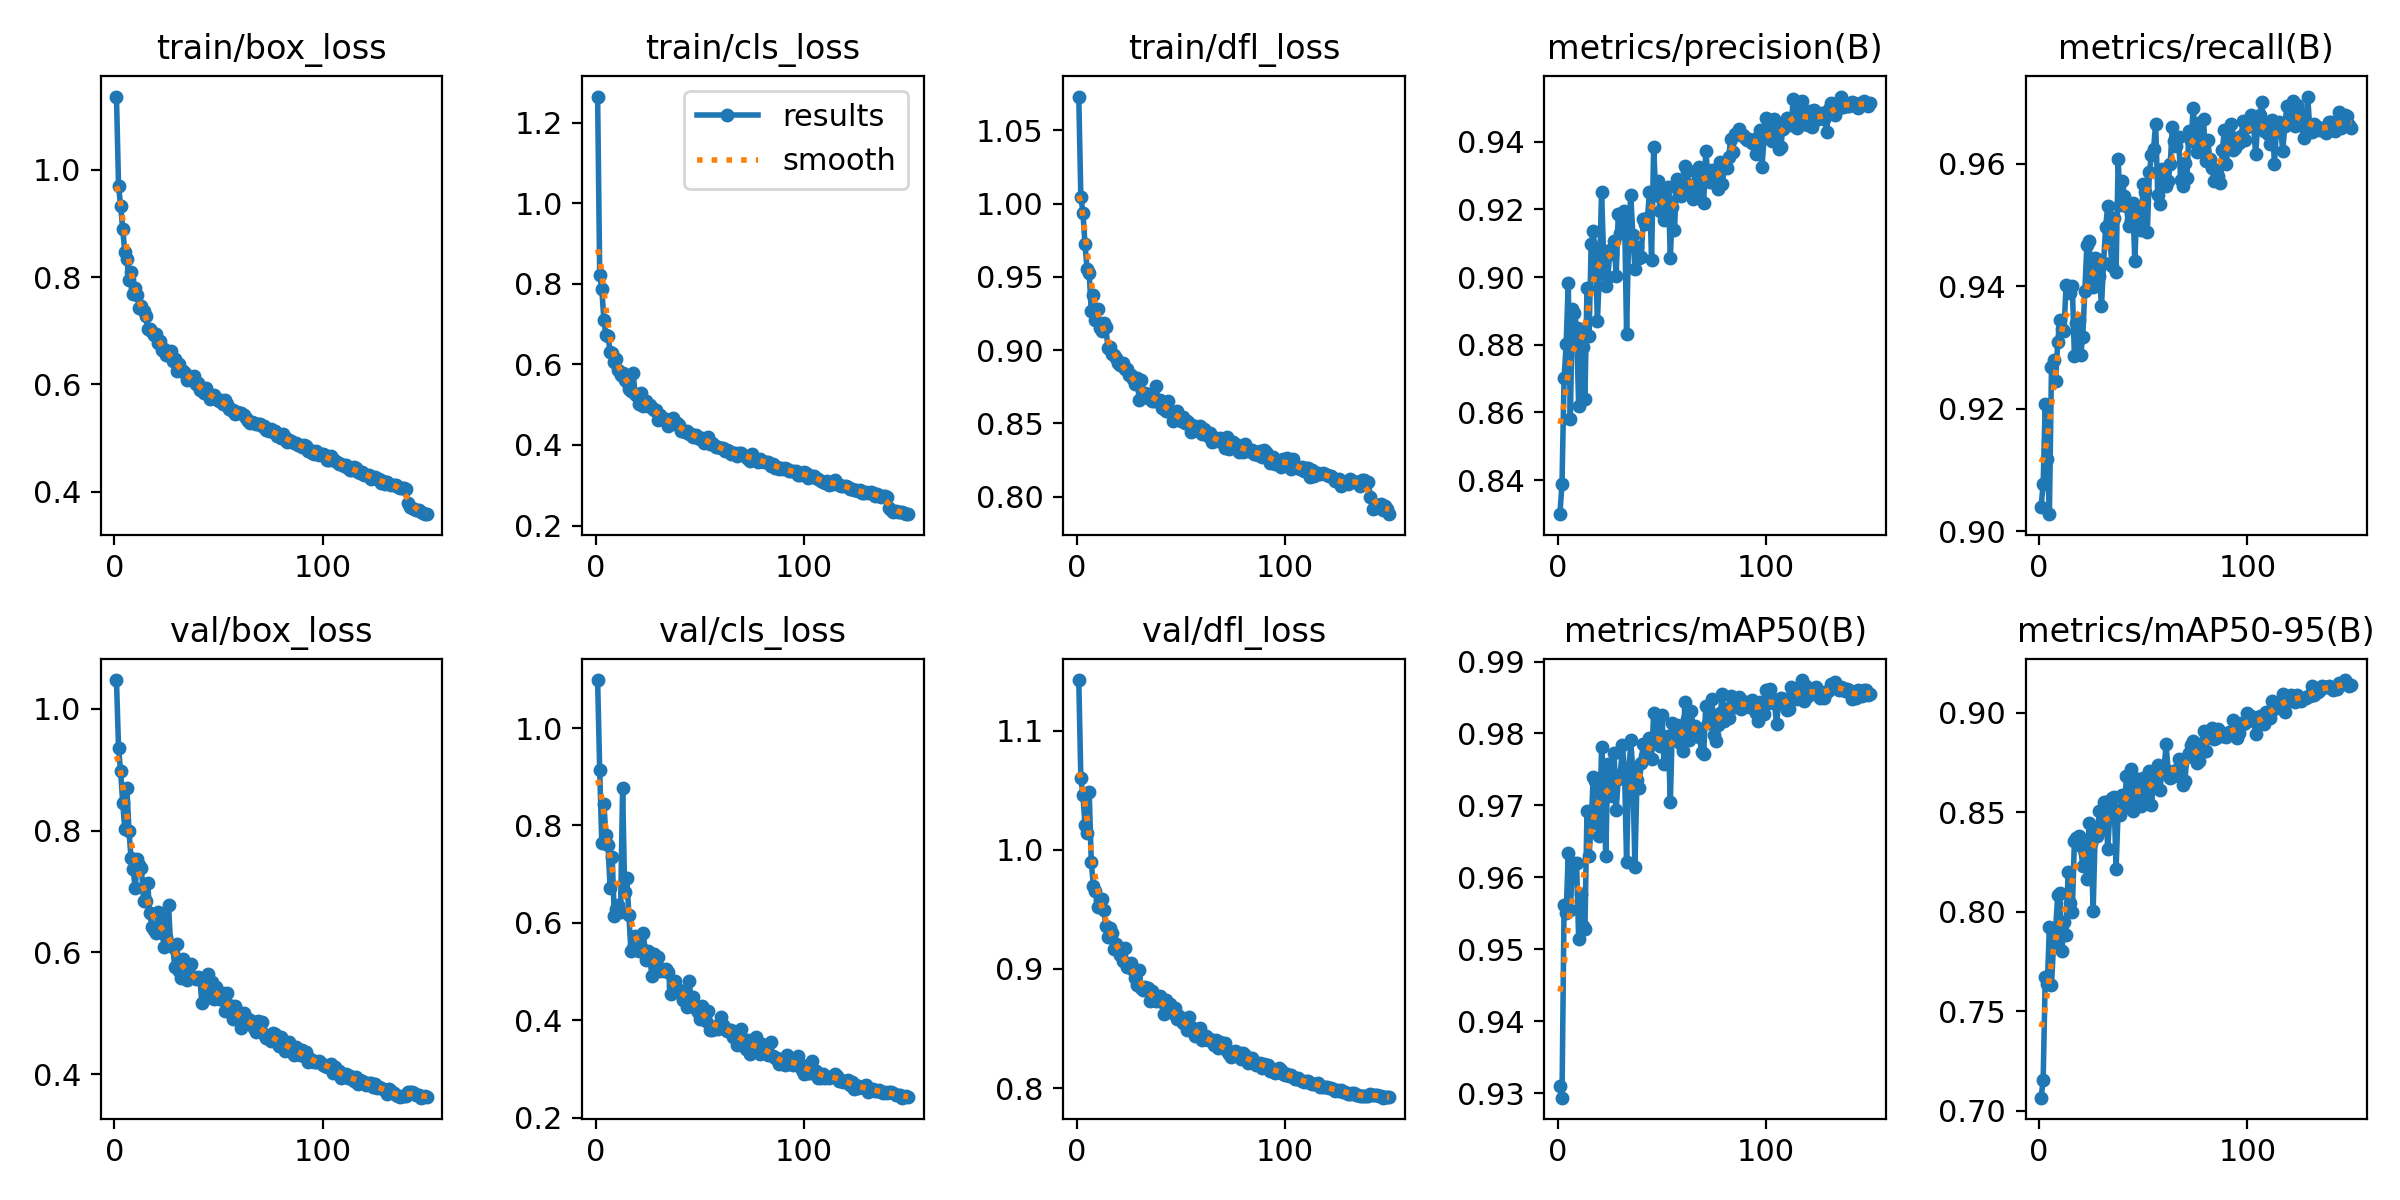

The table this chart was drawn from, first rows:
epoch, time, train/box_loss, train/cls_loss, train/dfl_loss, metrics/precision(B), metrics/recall(B), metrics/mAP50(B), metrics/mAP50-95(B), val/box_loss, val/cls_loss, val/dfl_loss, lr/pg0, lr/pg1, lr/pg2
1, 185, 1.137, 1.265, 1.073, 0.8299, 0.904, 0.9311, 0.7065, 1.047, 1.099, 1.143, 0.000416, 0.000416, 0.000416
2, 363.4, 0.97, 0.8229, 1.005, 0.839, 0.9077, 0.9294, 0.7151, 0.935, 0.9137, 1.06, 0.0008272, 0.0008272, 0.0008272
3, 555.3, 0.9333, 0.7878, 0.9939, 0.8701, 0.9208, 0.9561, 0.7669, 0.897, 0.7648, 1.046, 0.001233, 0.001233, 0.001233
4, 735.8, 0.8903, 0.7108, 0.9724, 0.8802, 0.9119, 0.955, 0.7633, 0.845, 0.8444, 1.02, 0.001225, 0.001225, 0.001225
5, 914.9, 0.8466, 0.6727, 0.9553, 0.8984, 0.9028, 0.9634, 0.7924, 0.8019, 0.7796, 1.014, 0.001217, 0.001217, 0.001217
6, 1093, 0.8336, 0.6708, 0.9524, 0.8581, 0.9267, 0.9555, 0.763, 0.8702, 0.7597, 1.048, 0.001209, 0.001209, 0.001209
7, 1273, 0.7947, 0.6297, 0.9266, 0.8907, 0.928, 0.9615, 0.7838, 0.7993, 0.6706, 0.9899, 0.0012, 0.0012, 0.0012
8, 1449, 0.8104, 0.6292, 0.9375, 0.8895, 0.9245, 0.962, 0.7916, 0.7546, 0.7355, 0.97, 0.001192, 0.001192, 0.001192
9, 1621, 0.7685, 0.6048, 0.9206, 0.8849, 0.9309, 0.962, 0.8083, 0.7361, 0.6151, 0.9656, 0.001184, 0.001184, 0.001184
10, 1800, 0.7805, 0.6128, 0.9284, 0.862, 0.9345, 0.9514, 0.8094, 0.7052, 0.6276, 0.9518, 0.001176, 0.001176, 0.001176
11, 1980, 0.7671, 0.5853, 0.9153, 0.8848, 0.9331, 0.9577, 0.78, 0.7529, 0.6364, 0.9572, 0.001167, 0.001167, 0.001167
12, 2159, 0.742, 0.574, 0.9131, 0.8794, 0.9327, 0.9532, 0.7946, 0.7442, 0.6222, 0.9584, 0.001159, 0.001159, 0.001159
13, 2337, 0.7458, 0.5787, 0.9188, 0.864, 0.9402, 0.9528, 0.7883, 0.7386, 0.8779, 0.9491, 0.001151, 0.001151, 0.001151
14, 2516, 0.7366, 0.5621, 0.9158, 0.8967, 0.9399, 0.9692, 0.8201, 0.6845, 0.6628, 0.936, 0.001143, 0.001143, 0.001143
15, 2689, 0.7278, 0.5551, 0.9016, 0.8827, 0.9389, 0.963, 0.8044, 0.6838, 0.6922, 0.9264, 0.001135, 0.001135, 0.001135
16, 2872, 0.704, 0.539, 0.9023, 0.9099, 0.94, 0.9674, 0.7997, 0.7134, 0.6165, 0.9346, 0.001126, 0.001126, 0.001126
17, 3037, 0.7041, 0.5344, 0.8975, 0.9135, 0.9286, 0.974, 0.8356, 0.6643, 0.5413, 0.9298, 0.001118, 0.001118, 0.001118
18, 3211, 0.6981, 0.5796, 0.8967, 0.9054, 0.9341, 0.9734, 0.8372, 0.6419, 0.5481, 0.9164, 0.00111, 0.00111, 0.00111
19, 3388, 0.6915, 0.5272, 0.8946, 0.8871, 0.9345, 0.9688, 0.838, 0.6366, 0.574, 0.9206, 0.001102, 0.001102, 0.001102
20, 3567, 0.6932, 0.5211, 0.8912, 0.9017, 0.9288, 0.9657, 0.8327, 0.6318, 0.5437, 0.9182, 0.001093, 0.001093, 0.001093
21, 3745, 0.6779, 0.5024, 0.8899, 0.9252, 0.9318, 0.9781, 0.823, 0.6665, 0.5428, 0.9117, 0.001085, 0.001085, 0.001085
22, 3925, 0.6805, 0.5282, 0.8914, 0.9057, 0.9393, 0.9744, 0.8297, 0.639, 0.551, 0.9064, 0.001077, 0.001077, 0.001077
23, 4103, 0.6633, 0.4957, 0.8873, 0.8973, 0.9468, 0.9629, 0.8163, 0.6567, 0.5792, 0.9177, 0.001069, 0.001069, 0.001069
24, 4279, 0.6663, 0.509, 0.8869, 0.9, 0.9474, 0.9758, 0.8445, 0.6088, 0.524, 0.902, 0.00106, 0.00106, 0.00106
25, 4456, 0.655, 0.4961, 0.883, 0.908, 0.9403, 0.9726, 0.8343, 0.6254, 0.5422, 0.9012, 0.001052, 0.001052, 0.001052
26, 4636, 0.6604, 0.4996, 0.8832, 0.9067, 0.9398, 0.9713, 0.8005, 0.6772, 0.5325, 0.9046, 0.001044, 0.001044, 0.001044
27, 4817, 0.6627, 0.4929, 0.8807, 0.9107, 0.9446, 0.9773, 0.8407, 0.6109, 0.4919, 0.8989, 0.001035, 0.001035, 0.001035
28, 4997, 0.6438, 0.4862, 0.8767, 0.9004, 0.9445, 0.9694, 0.8381, 0.6095, 0.5356, 0.8927, 0.001027, 0.001027, 0.001027
29, 5176, 0.6468, 0.4878, 0.881, 0.9185, 0.9417, 0.9737, 0.8507, 0.5759, 0.5159, 0.8863, 0.001019, 0.001019, 0.001019
30, 5358, 0.6243, 0.4612, 0.866, 0.9131, 0.9367, 0.9742, 0.841, 0.6136, 0.5308, 0.8987, 0.001011, 0.001011, 0.001011
31, 5573, 0.6379, 0.475, 0.8795, 0.9183, 0.9438, 0.9784, 0.8552, 0.5699, 0.5008, 0.8842, 0.001002, 0.001002, 0.001002
32, 5774, 0.6243, 0.4669, 0.8696, 0.9196, 0.9496, 0.975, 0.8552, 0.5589, 0.5048, 0.8819, 0.0009942, 0.0009942, 0.0009942
33, 5976, 0.6245, 0.4624, 0.871, 0.8833, 0.9531, 0.9621, 0.8312, 0.5887, 0.5016, 0.8851, 0.000986, 0.000986, 0.000986
34, 6178, 0.6206, 0.4644, 0.8676, 0.9121, 0.9478, 0.9738, 0.8494, 0.5793, 0.5052, 0.8838, 0.0009778, 0.0009778, 0.0009778
35, 6381, 0.6089, 0.4475, 0.8671, 0.9244, 0.9433, 0.9791, 0.8571, 0.5548, 0.4983, 0.8729, 0.0009695, 0.0009695, 0.0009695
36, 6605, 0.6136, 0.4561, 0.8653, 0.9126, 0.9511, 0.9748, 0.8578, 0.5615, 0.4539, 0.8811, 0.0009612, 0.0009612, 0.0009612
37, 6803, 0.6079, 0.4678, 0.8657, 0.9025, 0.9423, 0.9614, 0.8212, 0.5809, 0.4714, 0.8756, 0.000953, 0.000953, 0.000953
38, 6976, 0.616, 0.451, 0.8758, 0.9088, 0.9607, 0.9736, 0.8511, 0.5596, 0.4806, 0.8728, 0.0009447, 0.0009447, 0.0009447
39, 7150, 0.6009, 0.4549, 0.8663, 0.9058, 0.9533, 0.9724, 0.8486, 0.5566, 0.4601, 0.8737, 0.0009365, 0.0009365, 0.0009365
40, 7343, 0.6026, 0.4485, 0.8658, 0.9059, 0.9572, 0.9759, 0.8584, 0.5604, 0.4624, 0.8769, 0.0009283, 0.0009283, 0.0009283
41, 7527, 0.5895, 0.4351, 0.8607, 0.9171, 0.9546, 0.9785, 0.8525, 0.5581, 0.46, 0.8721, 0.00092, 0.00092, 0.00092
42, 7712, 0.589, 0.4355, 0.86, 0.9157, 0.9531, 0.9768, 0.8681, 0.5174, 0.4424, 0.862, 0.0009118, 0.0009118, 0.0009118
43, 7897, 0.5836, 0.4332, 0.8582, 0.9174, 0.9498, 0.977, 0.8576, 0.5512, 0.4469, 0.8743, 0.0009035, 0.0009035, 0.0009035
44, 8080, 0.5931, 0.4358, 0.8655, 0.9251, 0.9507, 0.9793, 0.8716, 0.5246, 0.4281, 0.8656, 0.0008952, 0.0008952, 0.0008952
45, 8258, 0.5812, 0.4267, 0.8576, 0.905, 0.9536, 0.9764, 0.8503, 0.5646, 0.4806, 0.8702, 0.000887, 0.000887, 0.000887
46, 8437, 0.573, 0.4282, 0.8515, 0.9386, 0.9441, 0.9828, 0.867, 0.5361, 0.4331, 0.8631, 0.0008787, 0.0008787, 0.0008787
47, 8614, 0.577, 0.4191, 0.8569, 0.9243, 0.9527, 0.979, 0.8539, 0.5518, 0.4486, 0.8669, 0.0008705, 0.0008705, 0.0008705
48, 8791, 0.5796, 0.425, 0.8588, 0.9284, 0.9515, 0.9814, 0.8656, 0.5235, 0.4231, 0.8579, 0.0008622, 0.0008622, 0.0008622
49, 8973, 0.5736, 0.4181, 0.8546, 0.9196, 0.9491, 0.9782, 0.8532, 0.544, 0.4168, 0.8604, 0.000854, 0.000854, 0.000854
50, 9157, 0.569, 0.4151, 0.8515, 0.9258, 0.9567, 0.9826, 0.8671, 0.5234, 0.403, 0.8571, 0.0008458, 0.0008458, 0.0008458
51, 9339, 0.5708, 0.4164, 0.8545, 0.9169, 0.9554, 0.9757, 0.8584, 0.5233, 0.4302, 0.855, 0.0008375, 0.0008375, 0.0008375
52, 9524, 0.5634, 0.4045, 0.8503, 0.9235, 0.9488, 0.9778, 0.8564, 0.5331, 0.4191, 0.8543, 0.0008293, 0.0008293, 0.0008293
53, 9707, 0.5701, 0.4149, 0.852, 0.9267, 0.9586, 0.9797, 0.8708, 0.504, 0.3977, 0.8485, 0.000821, 0.000821, 0.000821
54, 9890, 0.5636, 0.4204, 0.8506, 0.9056, 0.9614, 0.9704, 0.8536, 0.5342, 0.4192, 0.8596, 0.0008127, 0.0008127, 0.0008127
55, 10072, 0.5542, 0.403, 0.844, 0.9207, 0.9624, 0.9814, 0.8659, 0.5145, 0.381, 0.8485, 0.0008045, 0.0008045, 0.0008045
56, 10253, 0.5518, 0.4049, 0.8465, 0.9139, 0.9665, 0.9812, 0.8711, 0.5032, 0.3805, 0.8503, 0.0007962, 0.0007962, 0.0007962
57, 10436, 0.553, 0.3992, 0.8486, 0.9291, 0.9549, 0.9812, 0.8736, 0.4907, 0.3821, 0.8441, 0.000788, 0.000788, 0.000788
58, 10618, 0.5448, 0.3958, 0.8447, 0.925, 0.9534, 0.9788, 0.8612, 0.5122, 0.3891, 0.8463, 0.0007797, 0.0007797, 0.0007797
59, 10801, 0.5475, 0.3956, 0.8482, 0.9239, 0.9591, 0.9786, 0.8699, 0.5036, 0.3817, 0.8502, 0.0007715, 0.0007715, 0.0007715
60, 10983, 0.5466, 0.3919, 0.8431, 0.9288, 0.959, 0.9776, 0.8711, 0.4909, 0.4071, 0.8406, 0.0007633, 0.0007633, 0.0007633
... 90 more rows
